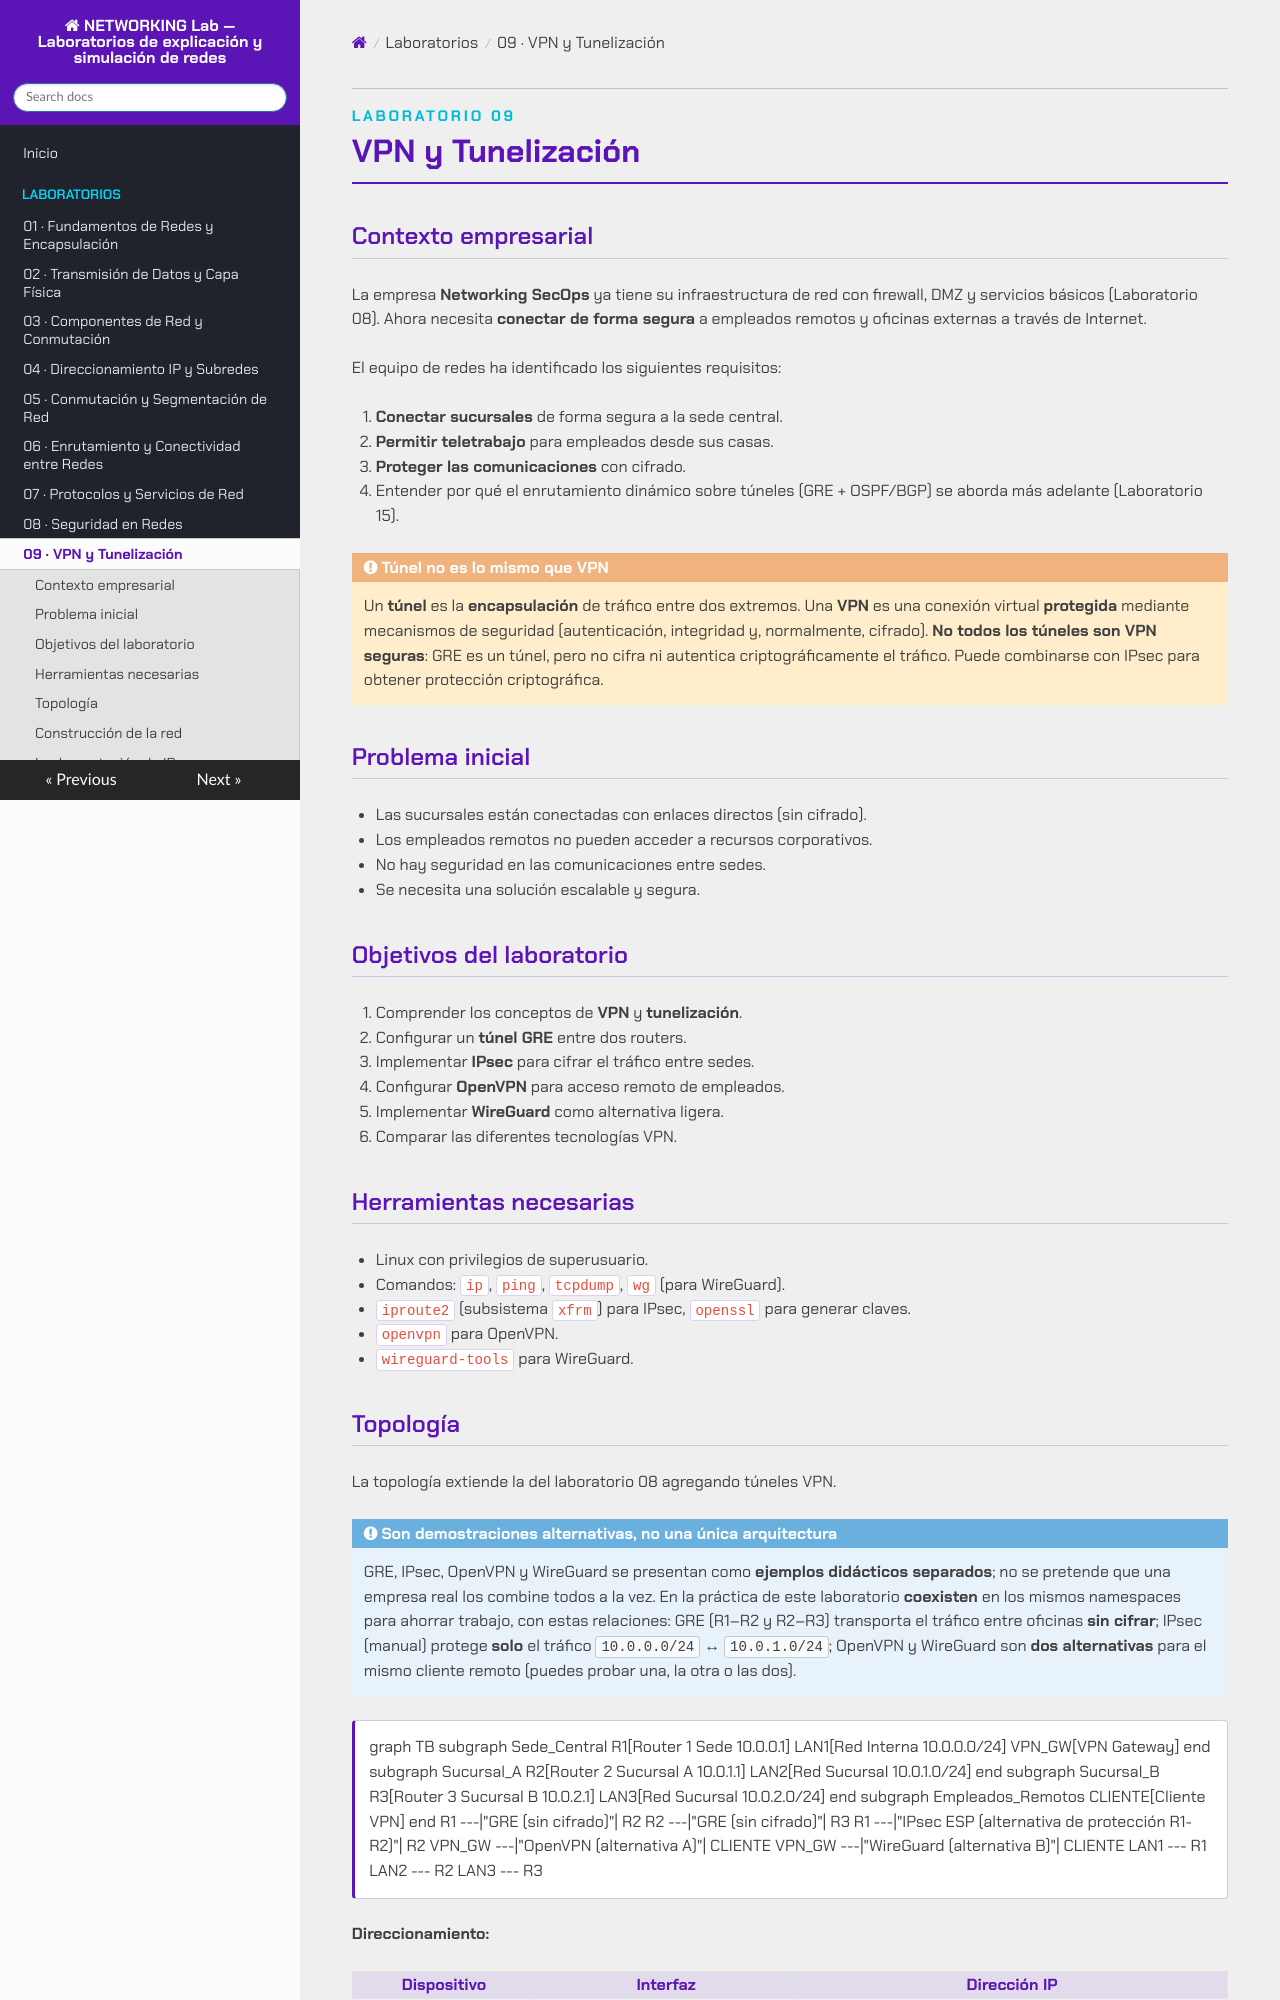

repository: asideloko/Networking-Lab · page: labs/lab-09/index.html · generator: mkdocs

<p class="tema-num">LABORATORIO 09</p>

# VPN y Tunelización

## Contexto empresarial

La empresa **Networking SecOps** ya tiene su infraestructura de red con firewall, DMZ y servicios básicos (Laboratorio 08). Ahora necesita **conectar de forma segura** a empleados remotos y oficinas externas a través de Internet.

El equipo de redes ha identificado los siguientes requisitos:

1. **Conectar sucursales** de forma segura a la sede central.
2. **Permitir teletrabajo** para empleados desde sus casas.
3. **Proteger las comunicaciones** con cifrado.
4. Entender por qué el enrutamiento dinámico sobre túneles (GRE + OSPF/BGP) se aborda más adelante (Laboratorio 15).

!!! warning "Túnel no es lo mismo que VPN"
    Un **túnel** es la **encapsulación** de tráfico entre dos extremos. Una **VPN** es una conexión virtual **protegida** mediante mecanismos de seguridad (autenticación, integridad y, normalmente, cifrado). **No todos los túneles son VPN seguras**: GRE es un túnel, pero no cifra ni autentica criptográficamente el tráfico. Puede combinarse con IPsec para obtener protección criptográfica.

## Problema inicial

- Las sucursales están conectadas con enlaces directos (sin cifrado).
- Los empleados remotos no pueden acceder a recursos corporativos.
- No hay seguridad en las comunicaciones entre sedes.
- Se necesita una solución escalable y segura.

## Objetivos del laboratorio

1.  Comprender los conceptos de **VPN** y **tunelización**.
2.  Configurar un **túnel GRE** entre dos routers.
3.  Implementar **IPsec** para cifrar el tráfico entre sedes.
4.  Configurar **OpenVPN** para acceso remoto de empleados.
5.  Implementar **WireGuard** como alternativa ligera.
6.  Comparar las diferentes tecnologías VPN.

## Herramientas necesarias

- Linux con privilegios de superusuario.
- Comandos: `ip`, `ping`, `tcpdump`, `wg` (para WireGuard).
- `iproute2` (subsistema `xfrm`) para IPsec, `openssl` para generar claves.
- `openvpn` para OpenVPN.
- `wireguard-tools` para WireGuard.
